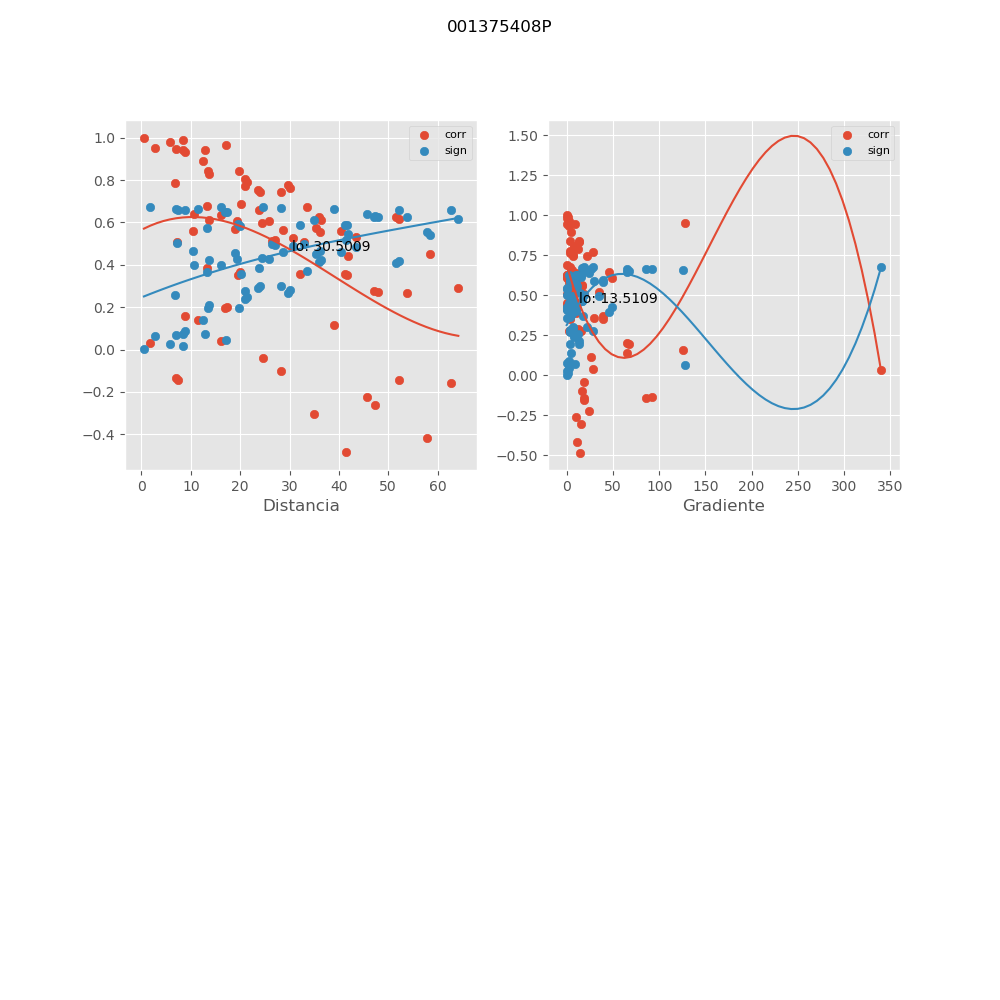

Source data for this figure (header and first rows):
, mx_co, mx_di, mx_gr, mx_si
0, 0.5582, 10.54, 16.81, 0.4643
1, 0.5271, 30.65, 6.202, 0.4871
2, 0.5559, 36.14, 5.289, 0.4661
3, 0.6262, 51.63, 0.3924, 0.41
4, 0.6156, 52.12, 0.3887, 0.4189
5, 0.4491, 58.39, 0.738, 0.5385
6, -0.4176, 57.76, 11.45, 0.5568
7, 0.9658, 17.14, 2.511, 0.04535
8, 0.6578, 23.74, 5.365, 0.3826
9, 0.5312, 43.37, 4.618, 0.4842
10, 0.2904, 64.2, 12.43, 0.6176
11, -0.1578, 62.75, 18.33, 0.6577
12, 0.6852, 20.24, 0.6357, 0.3578
13, 0.608, 25.85, 0.5385, 0.4251
14, 0.3573, 41.23, 3.808, 0.5884
15, 0.3536, 41.71, 3.764, 0.5902
16, 0.2735, 47.86, 2.803, 0.624
17, -0.2601, 47.25, 10.25, 0.6288
18, 0.5056, 7.107, 18.88, 0.5021
19, 0.6775, 13.38, 3.725, 0.3649
20, 0.5094, 32.87, 0.7021, 0.4994
21, 0.2685, 53.75, 11.54, 0.6258
22, -0.1455, 52.25, 18.62, 0.6602
23, 0.98, 5.813, 0.1817, 0.02671
24, 0.7536, 23.62, 7.19, 0.2914
25, 0.7436, 24.02, 7.07, 0.3016
26, 0.5661, 28.63, 5.135, 0.4583
27, -0.09931, 28.34, 16.63, 0.6678
28, 0.6114, 13.61, 10.8, 0.4223
29, 0.946, 6.918, 9.064, 0.07092
30, 0.9425, 12.84, 0.7957, 0.07533
31, 0.6711, 33.55, 18.11, 0.3707
32, 0.3583, 32.15, 29.86, 0.5879
33, 0.804, 21.05, 8.12, 0.2385
34, 0.7928, 21.37, 7.999, 0.2505
35, 0.5988, 24.53, 6.036, 0.4327
36, -0.04044, 24.53, 19.16, 0.6734
37, 0.5679, 19.01, 7.793, 0.4569
38, 0.8914, 12.47, 5.114, 0.1385
39, 0.9877, 8.344, 1.098, 0.01653
40, 0.7456, 28.22, 21.5, 0.2995
41, 0.5194, 27.02, 35.49, 0.4925
42, 0.9996, 0.5133, 0.0, 0.0005072
43, 0.9325, 8.928, 2.558, 0.08792
44, -0.1429, 7.429, 86.29, 0.6607
45, 0.6243, 35.97, 0.6332, 0.4116
46, 0.7758, 29.62, 3.617, 0.2685
47, 0.8407, 13.5, 13.33, 0.1978
48, 0.3671, 19.92, 39.03, 0.5836
49, 0.2022, 17.26, 65.47, 0.6469
50, 0.9421, 8.468, 2.697, 0.0759
51, -0.1355, 6.943, 92.33, 0.6621
52, 0.613, 36.42, 0.6252, 0.421
53, 0.7645, 30.06, 3.564, 0.2803
54, 0.8294, 13.73, 13.11, 0.2105
55, 0.3503, 19.53, 39.8, 0.5917
56, 0.1961, 16.86, 67.02, 0.6486
57, 0.03046, 1.818, 340, 0.6739
58, 0.4405, 41.93, 0.001525, 0.5436
59, 0.5739, 35.29, 2.389, 0.4523
... 18 more rows
